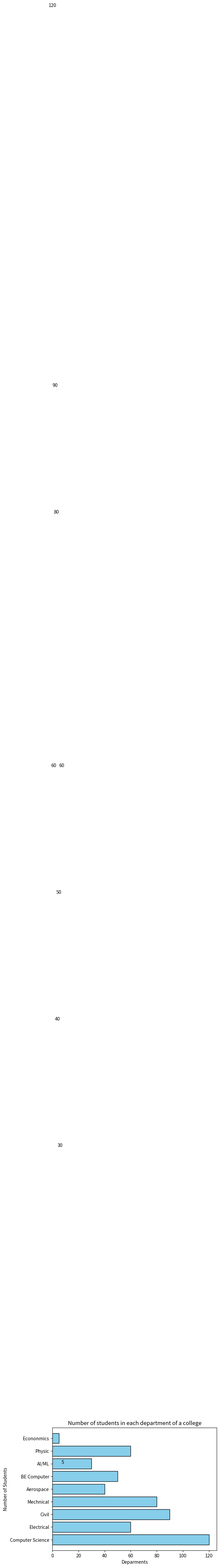

Generate this figure with matplotlib:
import matplotlib.pyplot as plt # from matplotlib import pyplot as plt

# plt.style.use("fivethirtyeight")

department = ["Computer Science", "Electrical", "Civil", "Mechnical", "Aerospace", "BE Computer", "AI/ML", "Physic", "Econonmics"]

no_of_students = [120, 60, 90, 80, 40, 50, 30, 60, 5]

# plt.bar(
#     department, 
#     no_of_students, 
#     color = "skyblue", 
#     edgecolor = "black"
# )

# for horizontal
plt.barh(
    department, 
    no_of_students, 
    color = "skyblue", 
    edgecolor = "black"
)

for i, value in enumerate(no_of_students):
    plt.text(i, value + 1, str(value), ha = "center")

plt.xlabel("Deparments")
plt.ylabel("Number of Students")
plt.title("Number of students in each department of a college")

plt.show()
